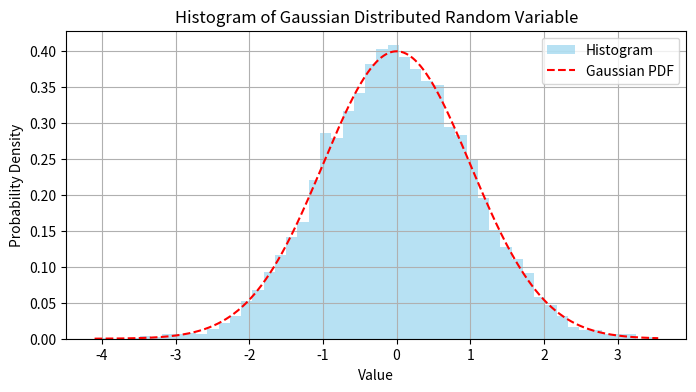
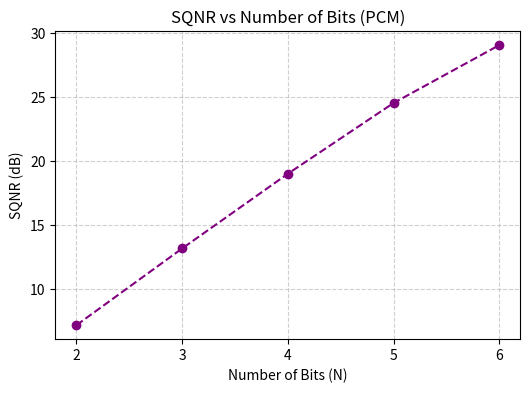

The script that saved these images, in order:
import numpy as np
import matplotlib.pyplot as plt
from scipy.stats import norm

# Generate normally distributed random variable
samples = np.random.normal(loc=0, scale=1, size=10000)

# Plot histogram and Gaussian fit
plt.figure(figsize=(8, 4))
count, bins, _ = plt.hist(samples, bins=50, density=True, alpha=0.6, color='skyblue', label='Histogram')
x = np.linspace(min(bins), max(bins), 1000)
pdf = norm.pdf(x, loc=0, scale=1)
plt.plot(x, pdf, 'r--', label='Gaussian PDF')
plt.title('Histogram of Gaussian Distributed Random Variable')
plt.xlabel('Value')
plt.ylabel('Probability Density')
plt.legend()
plt.grid(True)
plt.show()

# PCM encoding and SQNR calculation
def pcm_encode(signal, N, min_val, max_val):
    levels = 2 ** N
    delta = (max_val - min_val) / levels
    q_indices = np.floor((signal - min_val) / delta).astype(int)
    q_indices = np.clip(q_indices, 0, levels - 1)
    quantized = min_val + (q_indices + 0.5) * delta
    binary_encoded = [format(i, f'0{N}b') for i in q_indices]
    return quantized, binary_encoded

def calculate_sqnr(original, quantized):
    signal_power = np.mean(original**2)
    noise_power = np.mean((original - quantized)**2)
    return 10 * np.log10(signal_power / noise_power)

min_val, max_val = -3, 3
sqnr_values = []

print("\nPCM Encoded Output for N = 4:")
for N in range(2, 7):
    quantized, binary_encoded = pcm_encode(samples, N, min_val, max_val)
    sqnr = calculate_sqnr(samples, quantized)
    sqnr_values.append(sqnr)

    if N == 4:
        print("First 20 Encoded Values:")
        print(binary_encoded[:20])

# Plot SQNR vs N
plt.figure(figsize=(6, 4))
plt.plot(range(2, 7), sqnr_values, marker='o', linestyle='--', color='purple')
plt.title("SQNR vs Number of Bits (PCM)")
plt.xlabel("Number of Bits (N)")
plt.ylabel("SQNR (dB)")
plt.grid(True, linestyle='--', alpha=0.6)
plt.xticks(range(2, 7))
plt.show()
